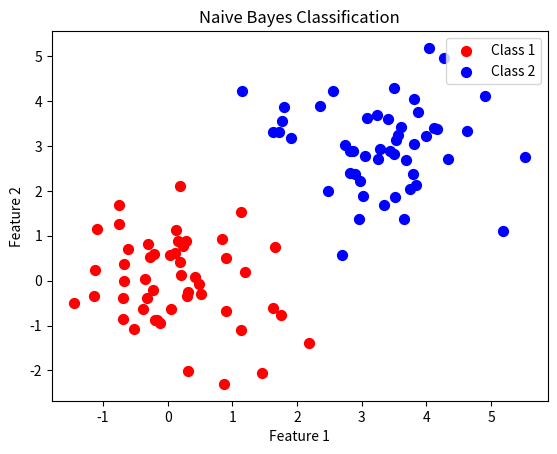
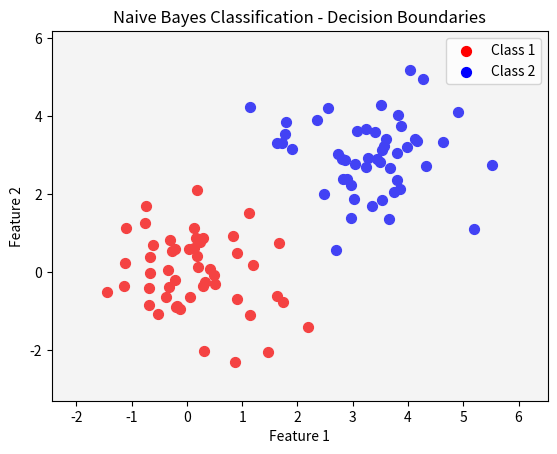

Write the Python code that produced these figures, in order.
import numpy as np
import matplotlib.pyplot as plt

# --- Data Generation ---
np.random.seed(1)
X = np.vstack([np.random.randn(50, 2), np.random.randn(50, 2) + 3])
y = np.hstack([np.ones(50), 2*np.ones(50)])  # Classes 1 and 2

# --- Naive Bayes Model Functions ---
def my_naive_bayes(trainData, trainLabels):
    classes = np.unique(trainLabels)
    numClasses = len(classes)
    N, d = trainData.shape
    priors = np.zeros(numClasses)
    means = {}
    variances = {}
    for i, cls in enumerate(classes):
        idx = (trainLabels == cls)
        priors[i] = np.sum(idx) / N
        means[cls] = np.mean(trainData[idx, :], axis=0)
        variances[cls] = np.var(trainData[idx, :], ddof=0)  # 1/N normalization
    model = {'classes': classes, 'priors': priors, 'means': means, 'variances': variances}
    return model

def classify_naive_bayes(model, x):
    numClasses = len(model['classes'])
    scores = np.zeros(numClasses)
    for i, cls in enumerate(model['classes']):
        mu = model['means'][cls]
        sigma2 = model['variances'][cls]
        # Compute Gaussian likelihood for each feature (assuming independence)
        likelihood = np.prod((1/np.sqrt(2*np.pi*sigma2)) * np.exp(-((x - mu)**2) / (2*sigma2)))
        scores[i] = np.log(model['priors'][i]) + np.log(likelihood + 1e-8)
    predictedClass = model['classes'][np.argmax(scores)]
    return predictedClass

# Train model
model = my_naive_bayes(X, y)

# Classify a new point
new_point = np.array([0, 0])
predicted_class = classify_naive_bayes(model, new_point)
print("Predicted class for point [0, 0]:", predicted_class)

# Create grid for decision boundary
x1range = np.linspace(np.min(X[:,0])-1, np.max(X[:,0])+1, 100)
x2range = np.linspace(np.min(X[:,1])-1, np.max(X[:,1])+1, 100)
X1, X2 = np.meshgrid(x1range, x2range)
gridPoints = np.c_[X1.ravel(), X2.ravel()]

predictions = np.array([classify_naive_bayes(model, pt) for pt in gridPoints])
Z = predictions.reshape(X1.shape)

# Plot original data and decision boundaries
plt.figure()
plt.scatter(X[y==1, 0], X[y==1, 1], s=50, c='r', label='Class 1')
plt.scatter(X[y==2, 0], X[y==2, 1], s=50, c='b', label='Class 2')
plt.title("Naive Bayes Classification")
plt.xlabel("Feature 1"); plt.ylabel("Feature 2")
plt.legend(loc='best')
plt.show()

plt.figure()
plt.scatter(X[y==1, 0], X[y==1, 1], s=50, c='r', label='Class 1')
plt.scatter(X[y==2, 0], X[y==2, 1], s=50, c='b', label='Class 2')
plt.contourf(X1, X2, Z, levels=np.unique(Z), alpha=0.3, cmap='coolwarm')
plt.title("Naive Bayes Classification - Decision Boundaries")
plt.xlabel("Feature 1"); plt.ylabel("Feature 2")
plt.legend(loc='best')
plt.show()
